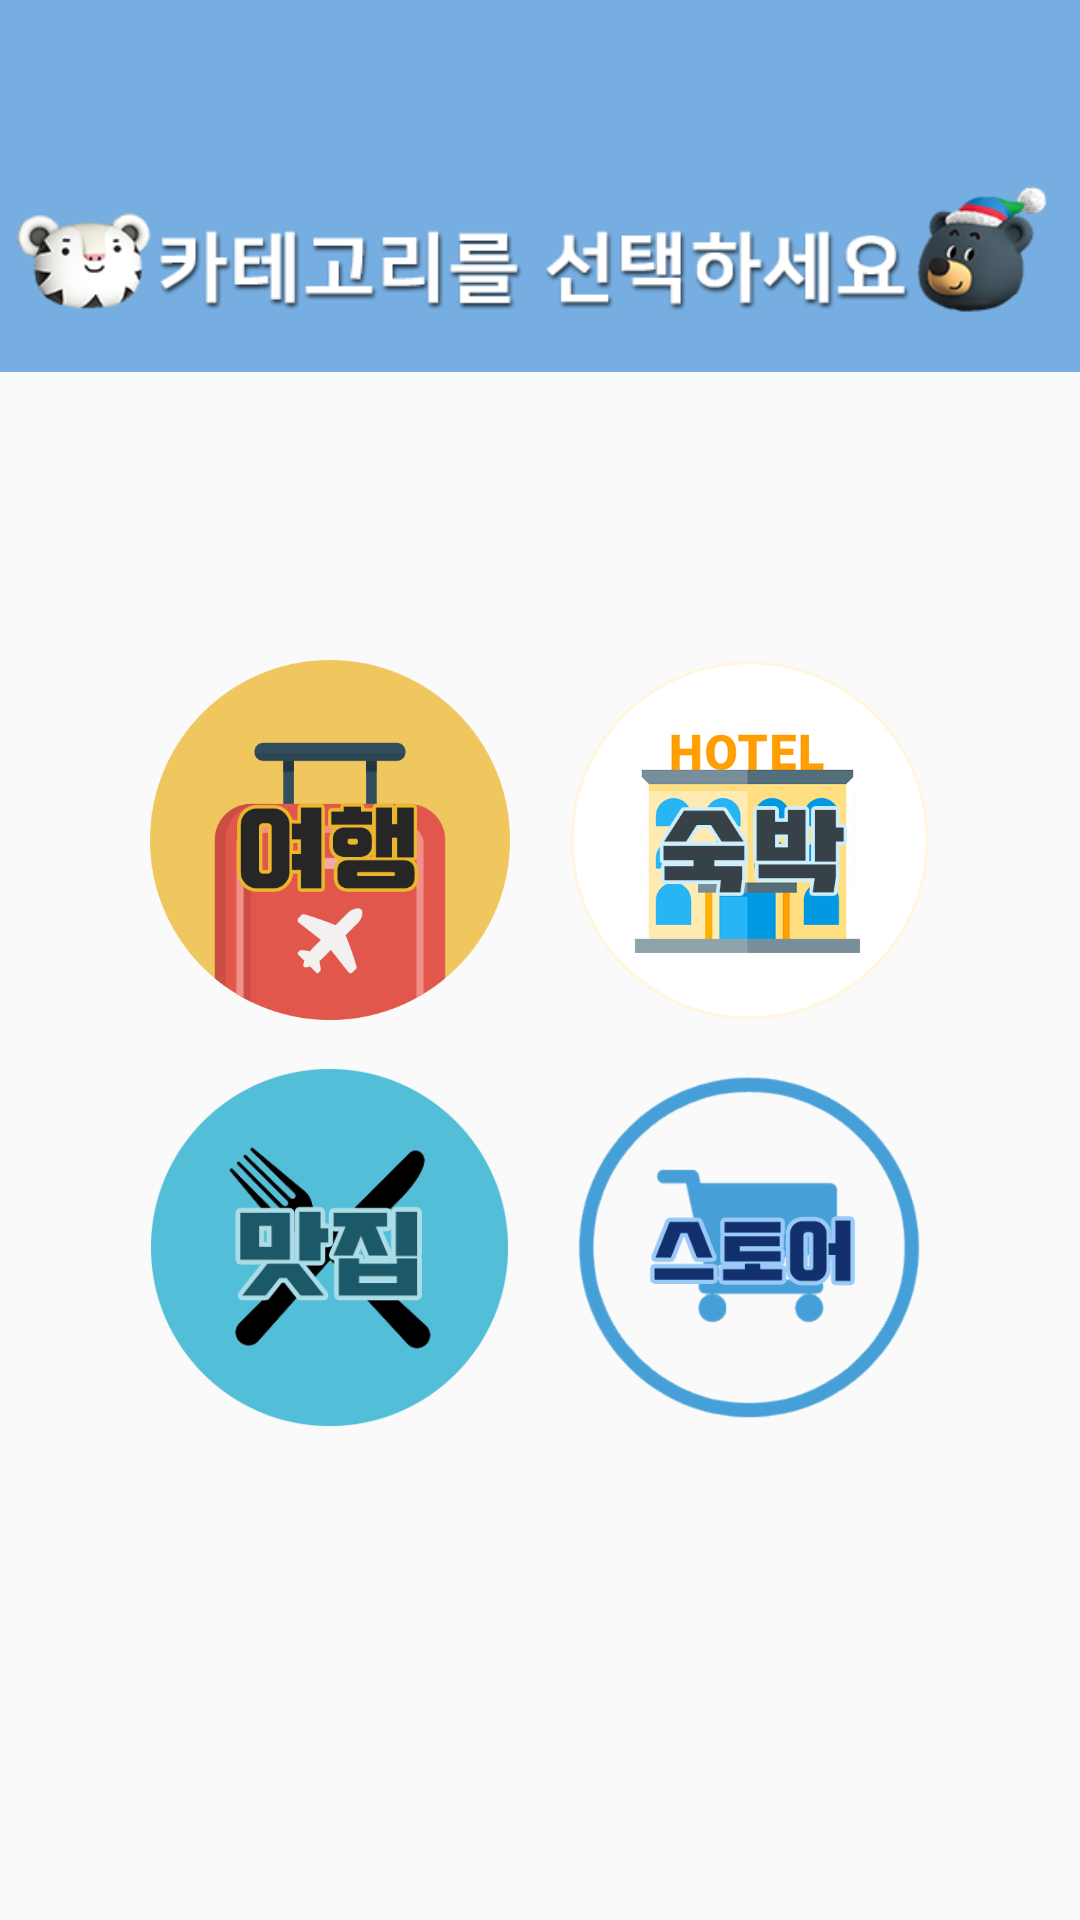

Produce the Android XML layout that renders to this screen, including the resource entries it uses.
<!-- AndroidManifest.xml: application theme AppTheme -->
<!-- res/layout/activity_entertainment.xml -->
<?xml version="1.0" encoding="utf-8"?>
<android.support.constraint.ConstraintLayout xmlns:android="http://schemas.android.com/apk/res/android"
    xmlns:app="http://schemas.android.com/apk/res-auto"
    xmlns:tools="http://schemas.android.com/tools"
    android:layout_width="match_parent"
    android:layout_height="match_parent"
    tools:context="com.example.daeun.pyeongchangstop.EntertainmentActivity">

    <android.support.constraint.ConstraintLayout
        android:id="@+id/constraintLayout9"
        android:layout_width="0dp"
        android:layout_height="124dp"
        android:background="#77aee1"
        app:layout_constraintLeft_toLeftOf="parent"
        app:layout_constraintRight_toRightOf="parent"
        app:layout_constraintTop_toTopOf="parent">

        <ImageView
            android:id="@+id/enterText"
            android:layout_width="352dp"
            android:layout_height="78dp"
            android:layout_marginTop="46dp"
            app:layout_constraintLeft_toLeftOf="parent"
            app:layout_constraintRight_toRightOf="parent"
            app:layout_constraintTop_toTopOf="parent"
            app:srcCompat="@drawable/txt_enter" />
    </android.support.constraint.ConstraintLayout>

    <android.support.constraint.ConstraintLayout
        android:id="@+id/constraintLayout3"
        android:layout_width="300dp"
        android:layout_height="300dp"
        android:layout_marginTop="80dp"
        app:layout_constraintTop_toBottomOf="@+id/constraintLayout9"
        app:layout_constraintRight_toRightOf="parent"
        app:layout_constraintLeft_toLeftOf="parent">

        <ImageView
            android:id="@+id/tourButton"
            android:layout_width="120dp"
            android:layout_height="120dp"
            android:layout_marginLeft="20dp"
            android:layout_marginTop="16dp"
            app:layout_constraintLeft_toLeftOf="parent"
            app:layout_constraintTop_toTopOf="parent"
            app:srcCompat="@drawable/btn_tour"
            android:layout_marginStart="20dp" />

        <ImageView
            android:id="@+id/dormButton"
            android:layout_width="120dp"
            android:layout_height="120dp"
            android:layout_marginRight="20dp"
            android:layout_marginTop="16dp"
            app:layout_constraintRight_toRightOf="parent"
            app:layout_constraintTop_toTopOf="parent"
            app:srcCompat="@drawable/btn_dorm" />

        <ImageView
            android:id="@+id/foodButton"
            android:layout_width="120dp"
            android:layout_height="120dp"
            android:layout_marginLeft="20dp"
            android:layout_marginTop="16dp"
            app:layout_constraintLeft_toLeftOf="parent"
            app:layout_constraintTop_toBottomOf="@+id/tourButton"
            app:srcCompat="@drawable/btn_food"
            android:layout_marginStart="20dp" />

        <ImageView
            android:id="@+id/storeButton"
            android:layout_width="120dp"
            android:layout_height="120dp"
            android:layout_marginRight="20dp"
            android:layout_marginTop="16dp"
            app:layout_constraintRight_toRightOf="parent"
            app:layout_constraintTop_toBottomOf="@+id/dormButton"
            app:srcCompat="@drawable/btn_store" />

    </android.support.constraint.ConstraintLayout>

</android.support.constraint.ConstraintLayout>
<!-- resources referenced by this layout -->
<resources>
  <!-- drawable btn_dorm: png bitmap (drawable, 34742 bytes) -->
  <!-- drawable btn_food: png bitmap (drawable, 17175 bytes) -->
  <!-- drawable btn_store: png bitmap (drawable, 49655 bytes) -->
  <!-- drawable btn_tour: png bitmap (drawable, 26675 bytes) -->
  <!-- drawable txt_enter: png bitmap (drawable, 33859 bytes) -->
  <style name="AppTheme" parent="Theme.AppCompat.Light.DarkActionBar">
          
          <item name="colorPrimary">@color/colorPrimary</item>
          <item name="colorPrimaryDark">@color/colorPrimaryDark</item>
          <item name="colorAccent">@color/colorAccent</item>
  
          
          <item name="windowActionBar">false</item>
          <item name="windowNoTitle">true</item>
      </style>
  <color name="colorPrimary">#3f51b5</color>
  <color name="colorPrimaryDark">#537fda</color>
  <color name="colorAccent">#3f51b5</color>
</resources>
